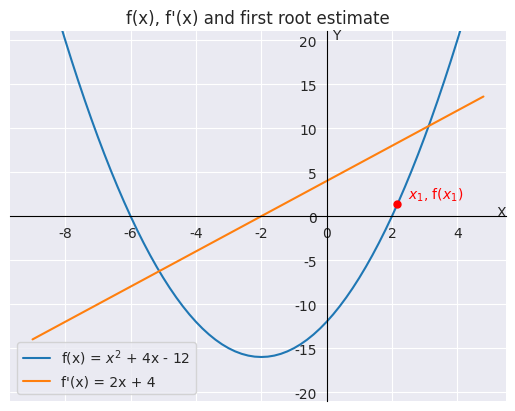
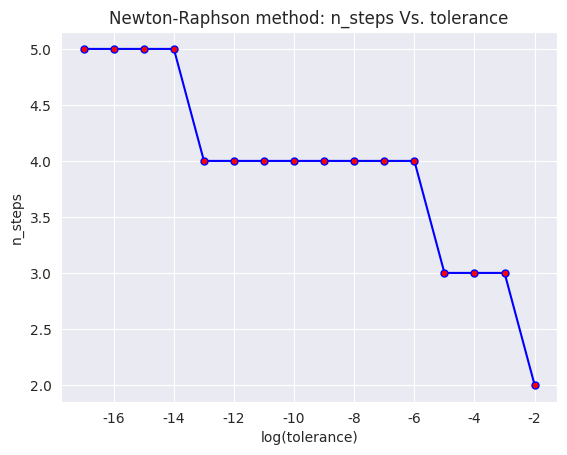

Write the Python code that produced these figures, in order.
import numpy as np
import matplotlib.pylab as plt
import seaborn as sns

sns.set_style('darkgrid')


''' Exercise 2'''


def function(x):
    """ x^2 + 4x - 12 """
    return x**2 + 4*x - 12


def derivative(x):
    """ 2x + 4 """
    return 2*x + 4


xr = np.arange(-9.0, 5.0, 0.2)

fig1, ax1 = plt.subplots(dpi=200)
ax1.plot(xr, function(xr), label='f(x) = $x^2$ + 4x - 12')
ax1.plot(xr, derivative(xr), label="f'(x) = 2x + 4")
ax1.spines['left'].set_color('black')
ax1.spines['bottom'].set_color('black')
ax1.spines['top'].set_color('None')
ax1.spines['right'].set_color('None')
ax1.spines['left'].set_position(('data', 0))
ax1.spines['bottom'].set_position(('data', 0))
ax1.set_ylim([-21, 21])
ax1.legend()
ax1.set_title("f(x), f'(x) and first root estimate")

x1 = 1
x1 = x1 - function(x1)/derivative(x1)

ax1.plot(x1, function(x1), 'r.', markersize=10)
ax1.text(2.5, 2, '$x_1$, f($x_1$)', fontsize=10, color='red')
ax1.set_xlabel('X', x=0.99, labelpad=-25)
ax1.set_ylabel('Y', y=0.97, labelpad=-30, rotation=0)
plt.show()


def newton_raphson_method(tolerance):
    X1 = 3        # to find first root
    # X1 = -4     # to find second root
    nsteps = 0
    while abs(function(X1)) > tolerance:
        nsteps += 1
        X1 = X1 - function(X1) / derivative(X1)
    else:
        print('X1:', X1)
        print('f(X1):', function(X1))
        print('nsteps:', nsteps, '\n')
        return nsteps


tol = 0.0001
newton_raphson_method(tol)

tols = [10**-x for x in range(2, 18)]
total_steps = list(map(newton_raphson_method, tols))

fig2, ax2 = plt.subplots(dpi=200)
ax2.plot(np.log10(tols), total_steps, 'b.-', markerfacecolor='red', markersize=10)
ax2.set_title('Newton-Raphson method: n_steps Vs. tolerance')
ax2.set_xlabel('log(tolerance)')
ax2.set_ylabel('n_steps')
plt.show()

